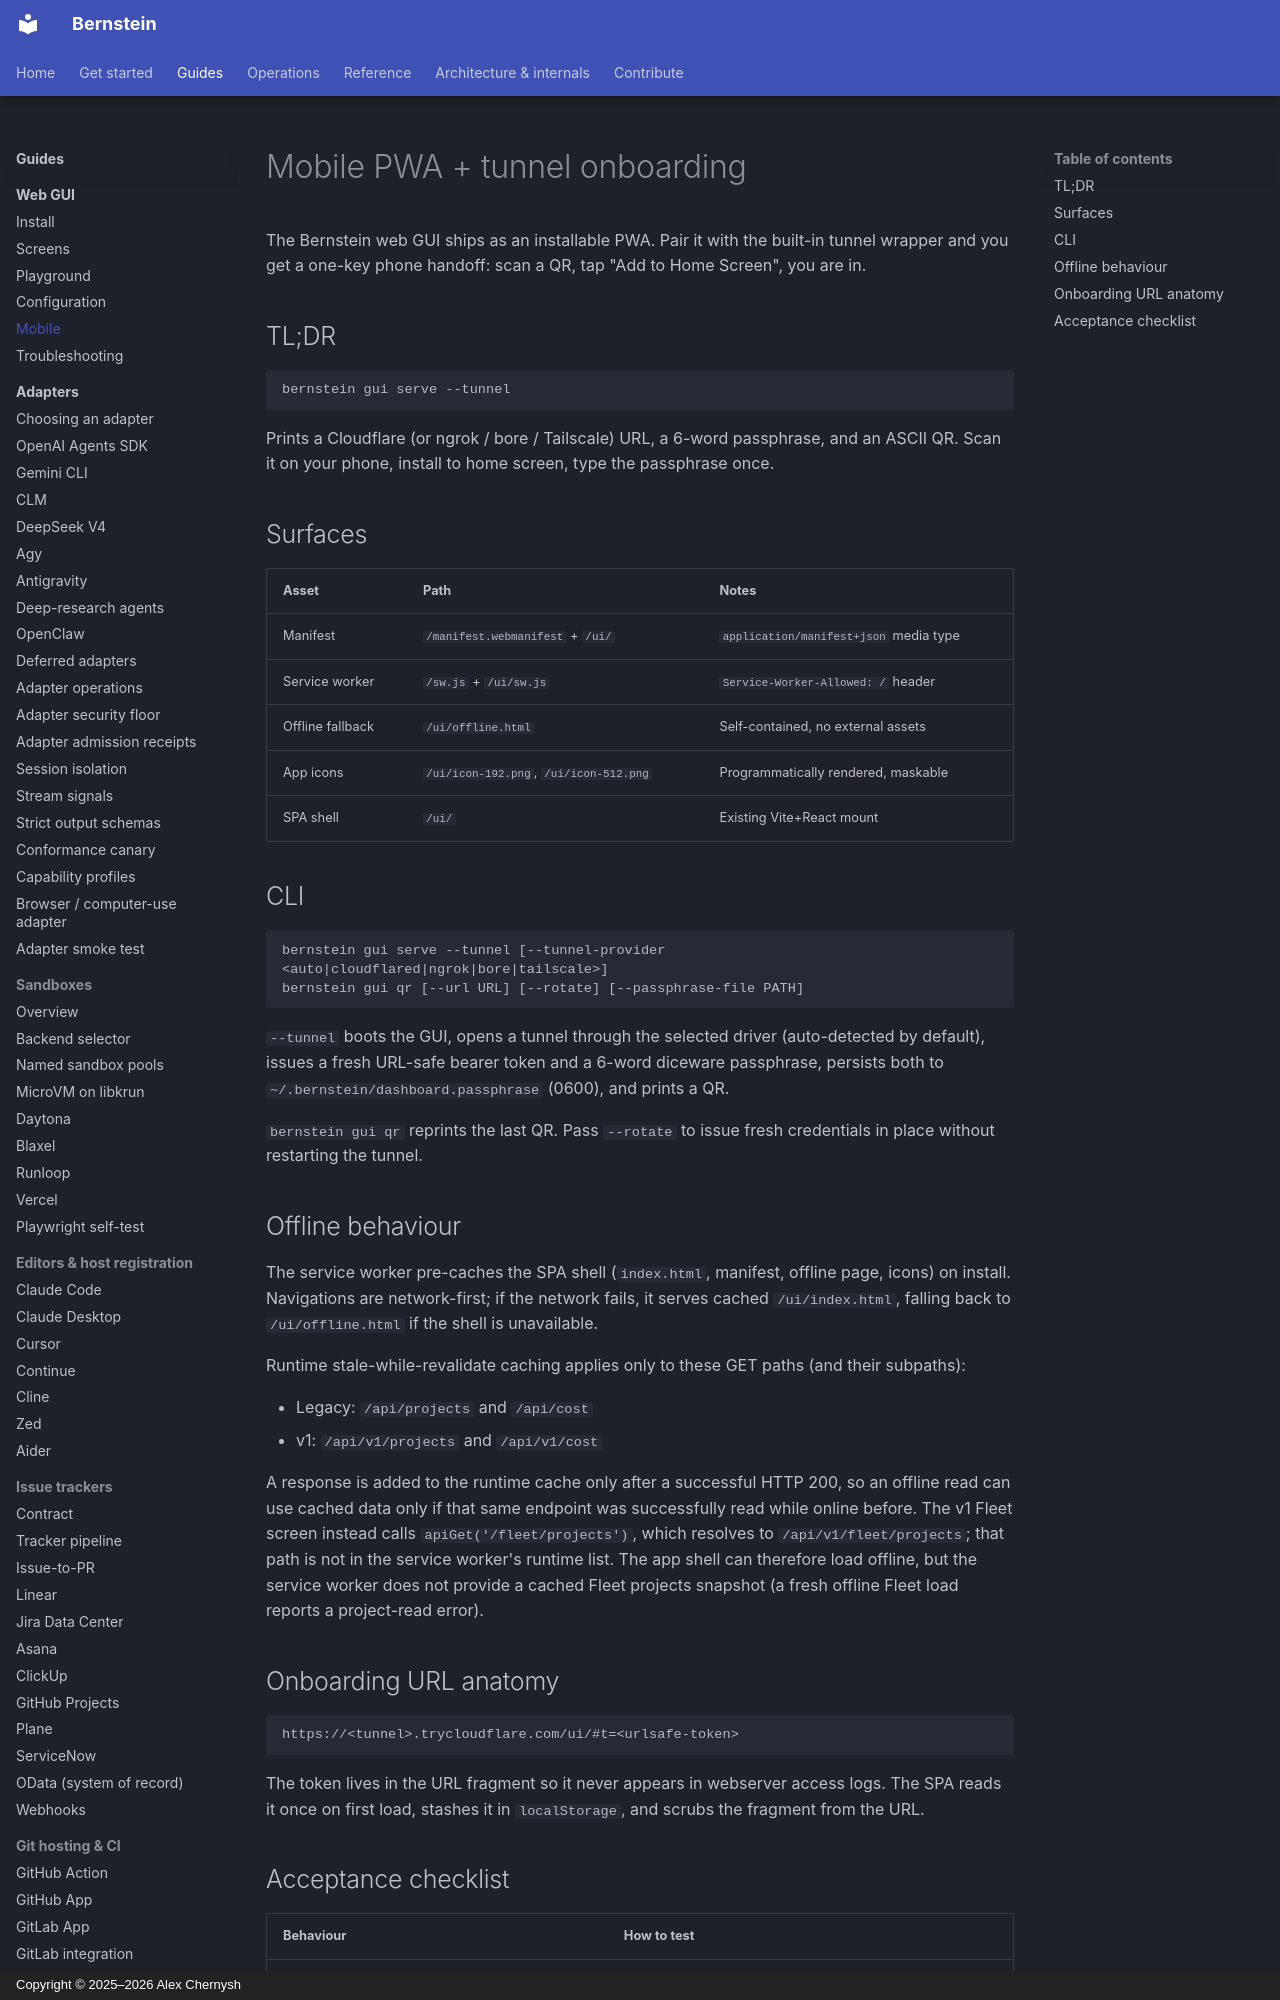

repository: sipyourdrink-ltd/bernstein · page: gui/mobile/index.html · generator: mkdocs · copyright: Copyright © 2025–2026 Alex Chernysh

---
title: Mobile PWA + tunnel onboarding
description: Install the Bernstein dashboard as a phone home-screen PWA via a Cloudflare / ngrok / bore / Tailscale tunnel with QR onboarding.
tags:
  - gui
  - pwa
  - mobile
  - tunnel
---

# Mobile PWA + tunnel onboarding

The Bernstein web GUI ships as an installable PWA. Pair it with the built-in tunnel wrapper and you get a one-key phone handoff: scan a QR, tap "Add to Home Screen", you are in.

## TL;DR

```bash
bernstein gui serve --tunnel
```

Prints a Cloudflare (or ngrok / bore / Tailscale) URL, a 6-word passphrase, and an ASCII QR. Scan it on your phone, install to home screen, type the passphrase once.

## Surfaces

| Asset                            | Path                              | Notes                                   |
|----------------------------------|-----------------------------------|-----------------------------------------|
| Manifest                         | `/manifest.webmanifest` + `/ui/`  | `application/manifest+json` media type  |
| Service worker                   | `/sw.js` + `/ui/sw.js`            | `Service-Worker-Allowed: /` header      |
| Offline fallback                 | `/ui/offline.html`                | Self-contained, no external assets      |
| App icons                        | `/ui/icon-192.png`, `/ui/icon-512.png` | Programmatically rendered, maskable |
| SPA shell                        | `/ui/`                            | Existing Vite+React mount               |

## CLI

```text
bernstein gui serve --tunnel [--tunnel-provider <auto|cloudflared|ngrok|bore|tailscale>]
bernstein gui qr [--url URL] [--rotate] [--passphrase-file PATH]
```

`--tunnel` boots the GUI, opens a tunnel through the selected driver (auto-detected by default), issues a fresh URL-safe bearer token and a 6-word diceware passphrase, persists both to `~/.bernstein/dashboard.passphrase` (0600), and prints a QR.

`bernstein gui qr` reprints the last QR. Pass `--rotate` to issue fresh credentials in place without restarting the tunnel.
